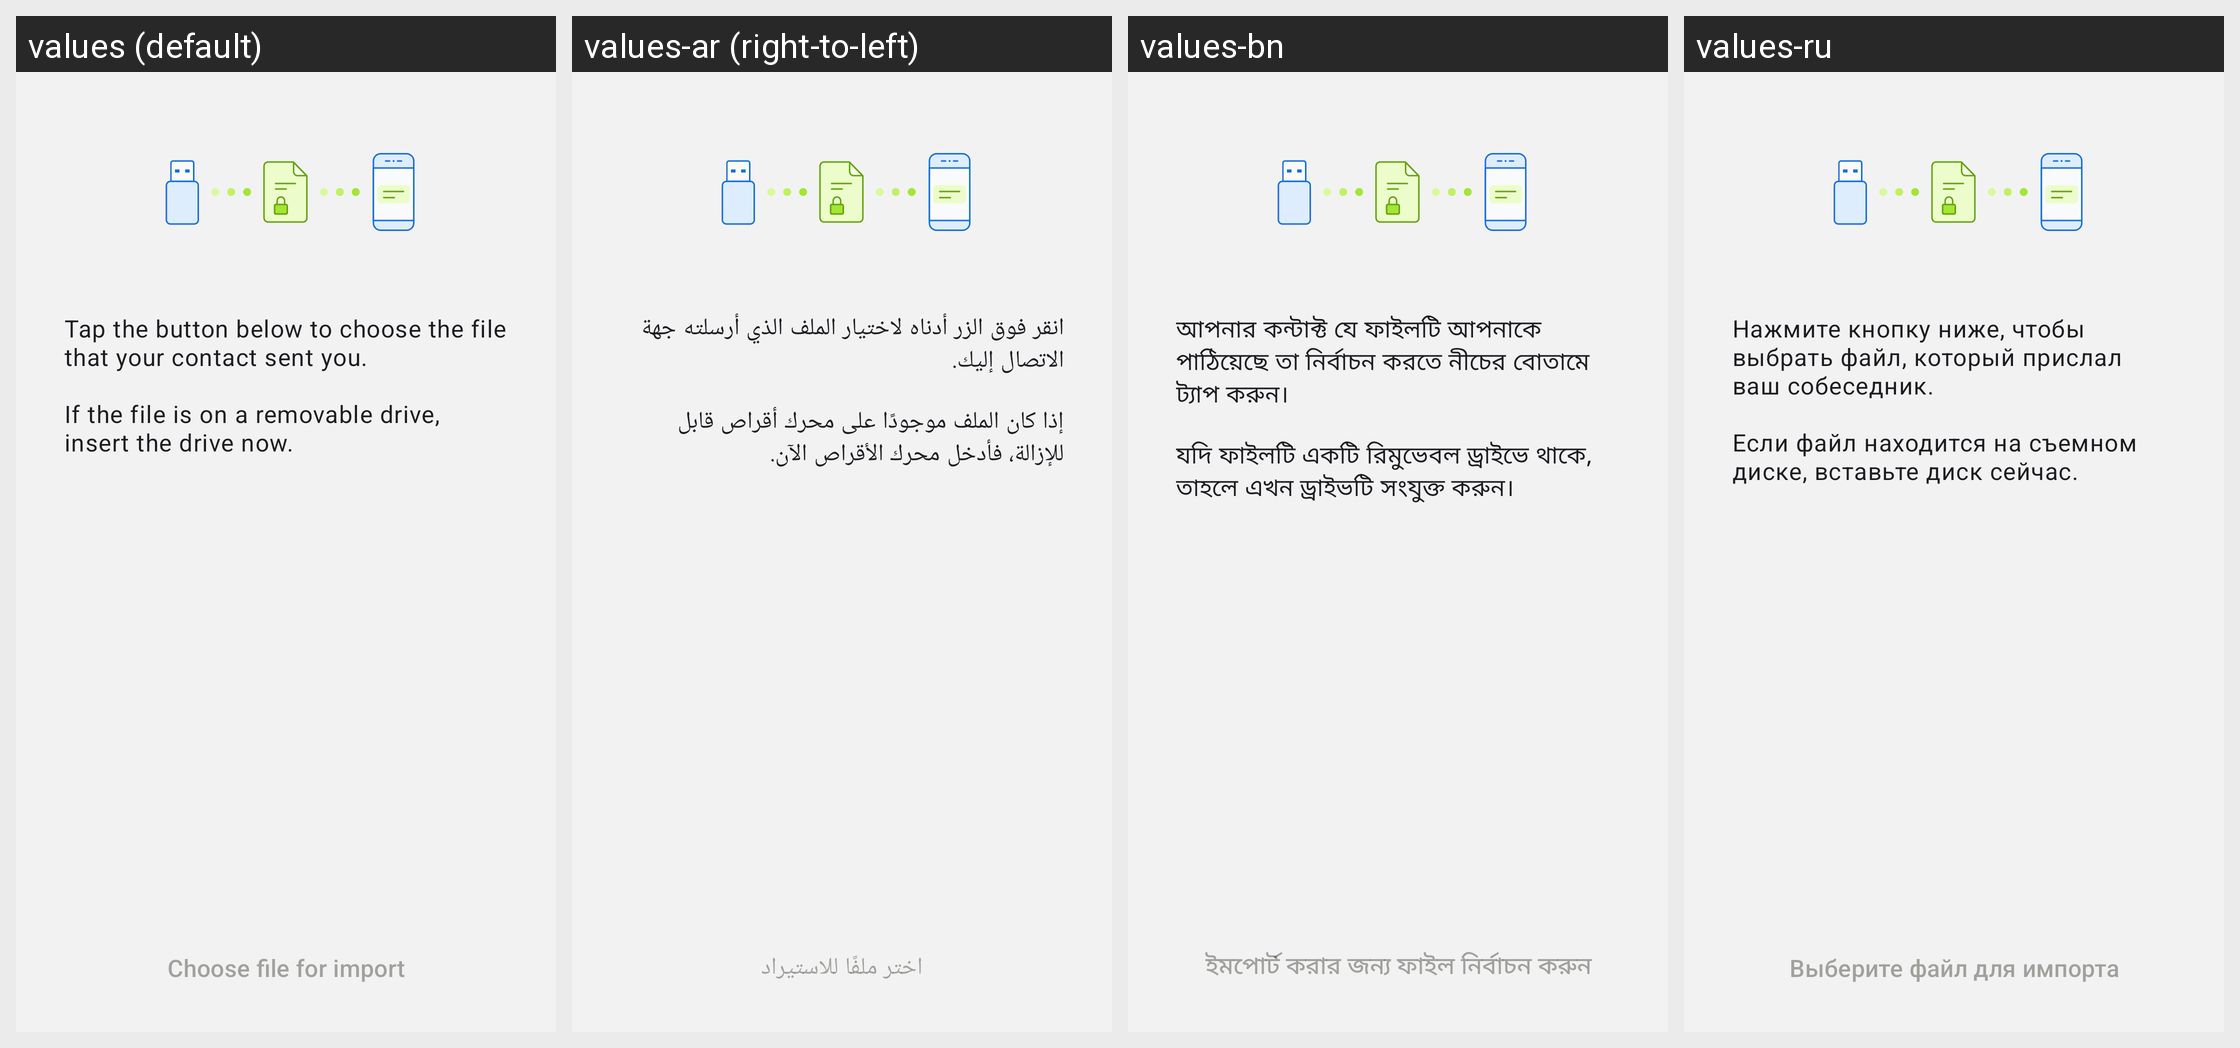

Locale-by-locale string values for the Android screen shown in this grid:
Android screen res/layout/fragment_transfer_data_receive.xml rendered under 4 locales, left to right: values (default), values-ar (right-to-left), values-bn, values-ru. Device: Nexus 5 (rendered at 1080×1920; each locale shown at half size, 540×960, under a caption strip naming it); theme BriarTheme.
Other locales in the repository, not shown: values-ast, values-az, values-bg, values-br, values-bs, values-ca, values-cs, values-de, values-es, values-es-rCU, values-eu, values-fa, values-fi, values-fr, values-gl, values-he, values-hi, values-hu, values-is, values-it, values-ja, values-ka, values-ko, values-lt, values-mk, values-ms, values-my, values-nb, values-nl, values-oc, values-pl, values-pt-rBR, values-pt-rPT, values-ro, values-sk, values-sq, values-sr, values-sv, values-sw, values-tr, values-uk, values-zh-rCN, values-zh-rTW.
Strings drawn on this screen, with the default value and each locale's value (text and hints the layout hard-codes, and strings that could not be matched under every locale, appear in the picture but are not listed):

removable_drive_receive_intro
  values: Tap the button below to choose the file that your contact sent you.
      
      If the file is on a removable drive, insert the drive now.
  values-ar: انقر فوق الزر أدناه لاختيار الملف الذي أرسلته جهة الاتصال إليك.
      
      إذا كان الملف موجودًا على محرك أقراص قابل للإزالة، فأدخل محرك الأقراص الآن.
  values-bn: আপনার কন্টাক্ট যে ফাইলটি আপনাকে পাঠিয়েছে তা নির্বাচন করতে নীচের বোতামে ট্যাপ করুন। 
      
      যদি ফাইলটি একটি রিমুভেবল ড্রাইভে থাকে, তাহলে এখন ড্রাইভটি সংযুক্ত করুন।
  values-ru: Нажмите кнопку ниже, чтобы выбрать файл, который прислал ваш собеседник.
      
      Если файл находится на съемном диске, вставьте диск сейчас.

removable_drive_receive_button
  values: Choose file for import
  values-ar: اختر ملفًا للاستيراد
  values-bn: ইমপোর্ট করার জন্য ফাইল নির্বাচন করুন
  values-ru: Выберите файл для импорта
